Image classification data set "image_machine_learning" (YoanBosko/TUBESAI on GitHub). Class labels (4): manusia AI, human real photo, pemandangan AI, landscape real photo.

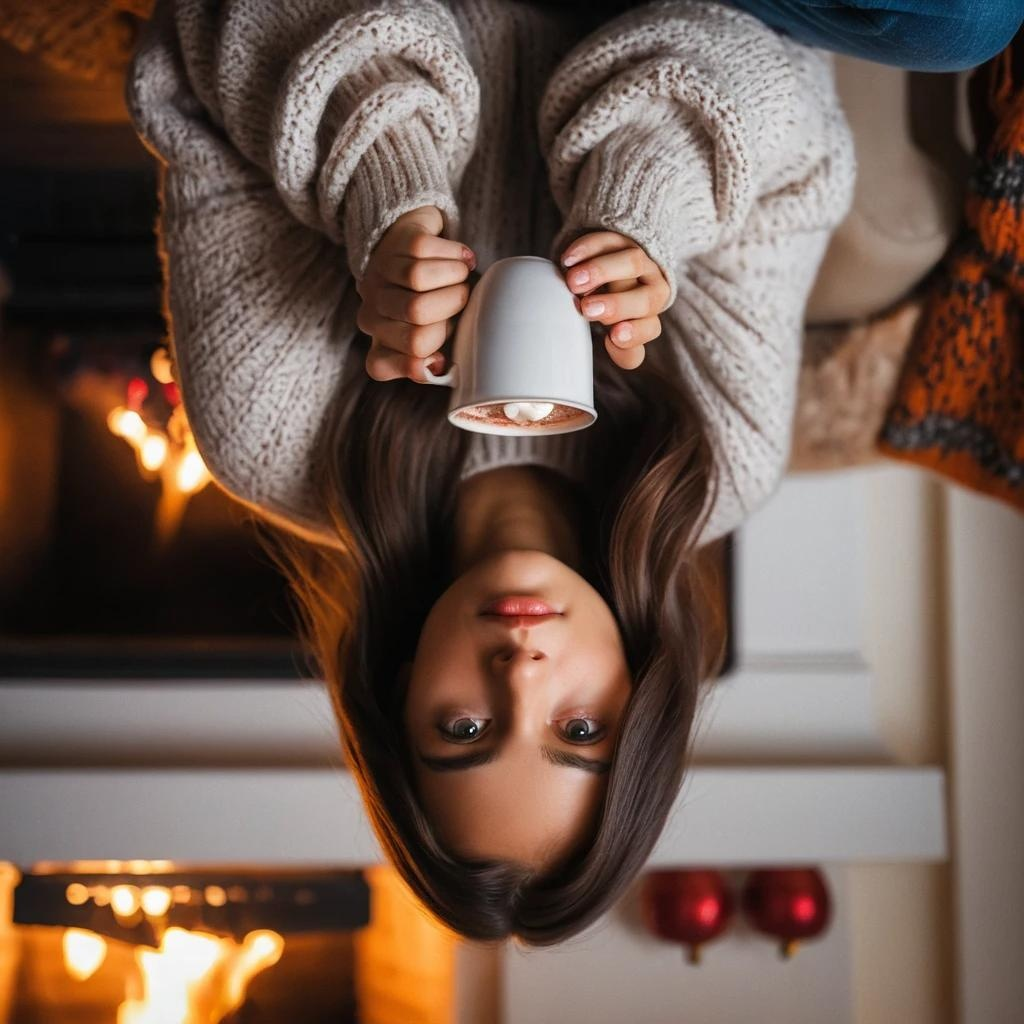
Label: manusia AI

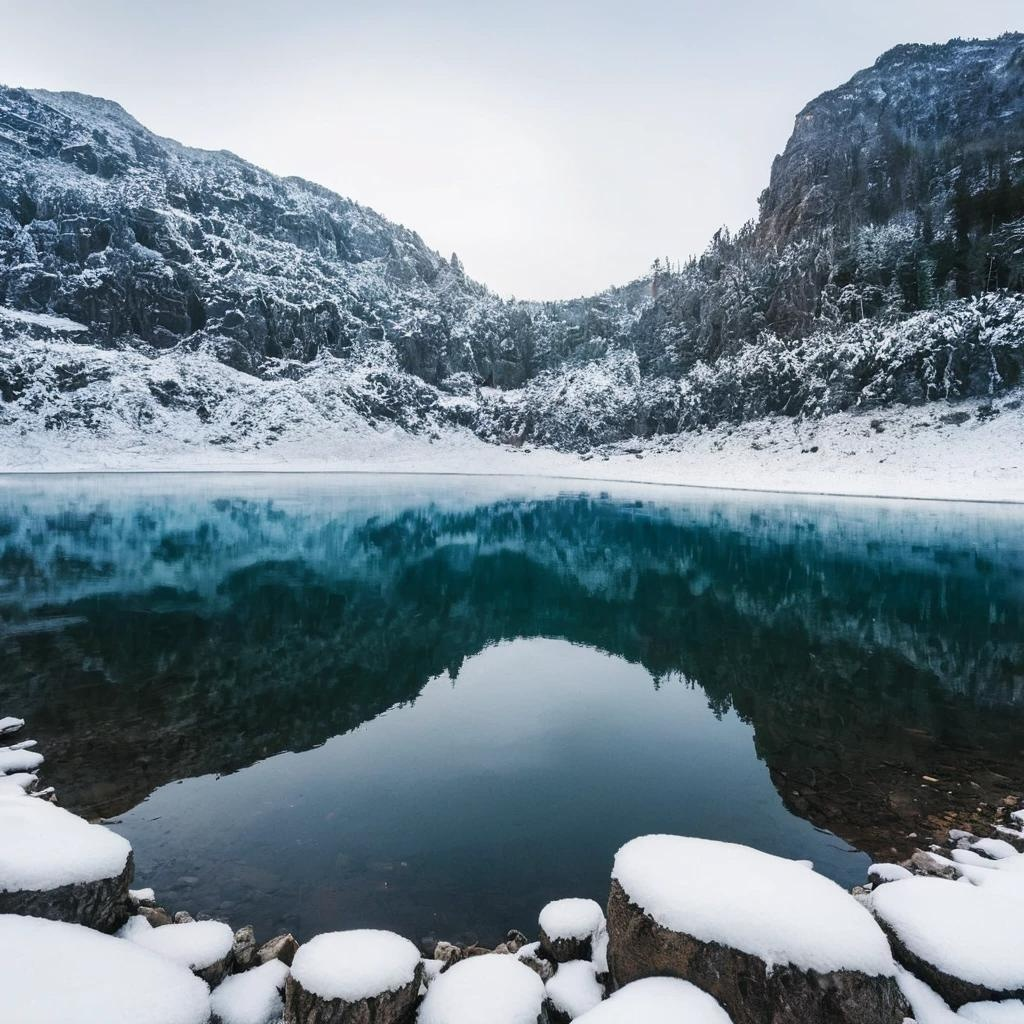
Label: pemandangan AI

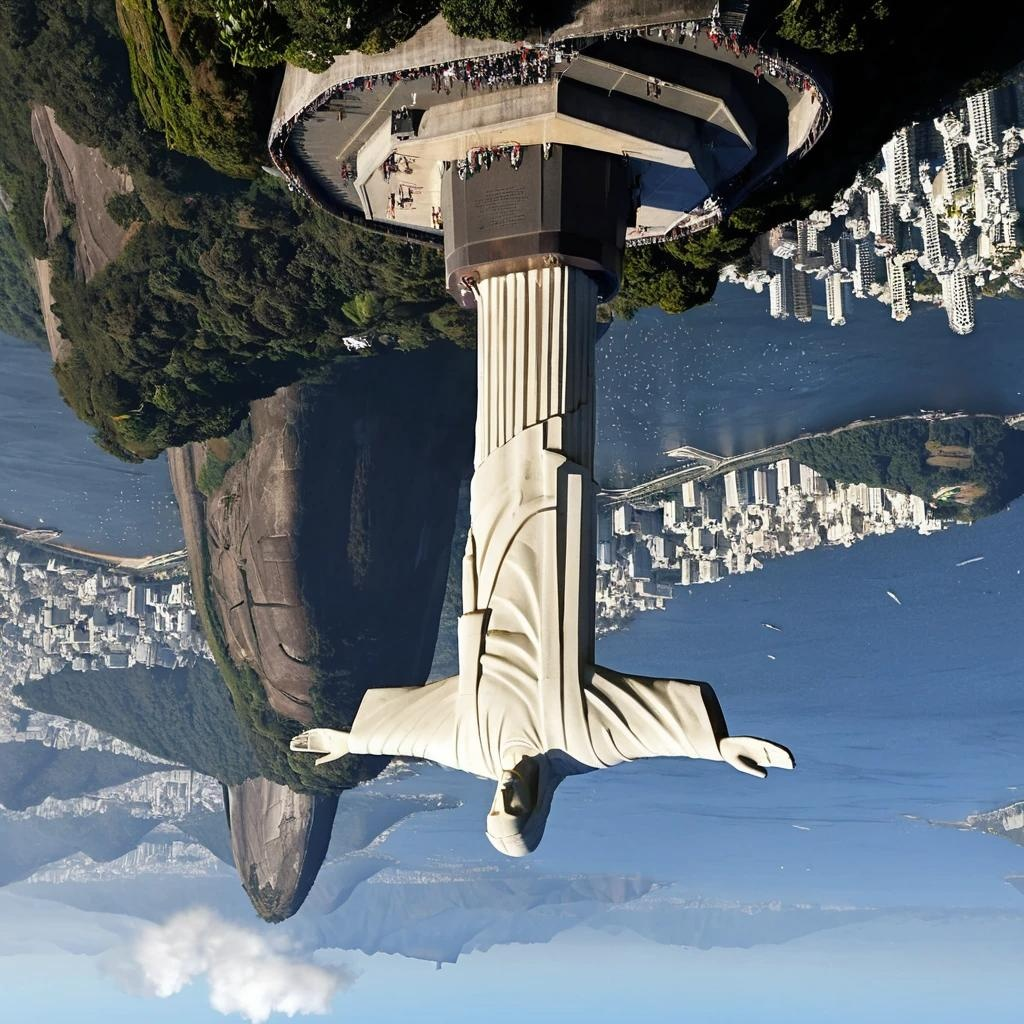
Label: pemandangan AI

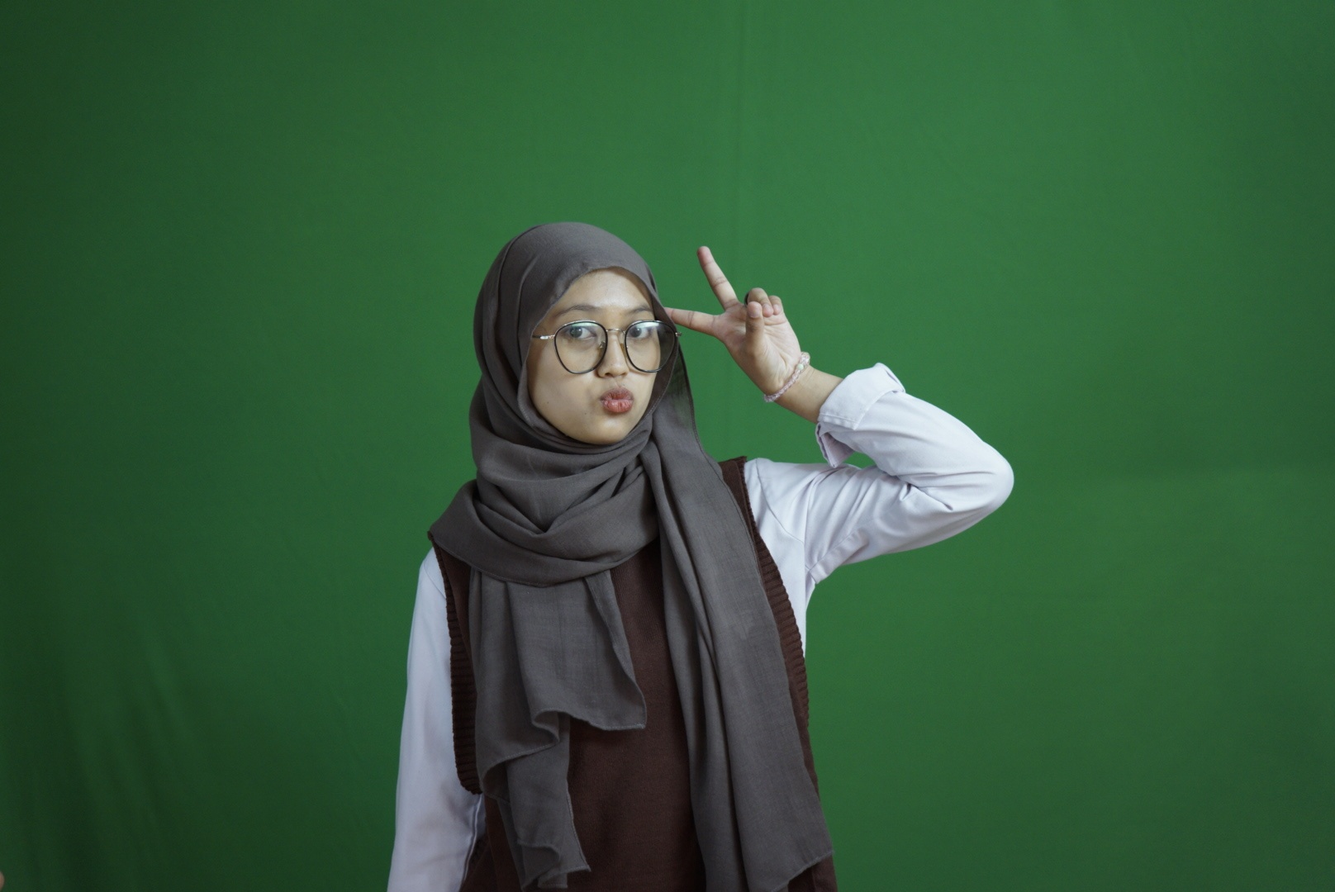
Label: human real photo

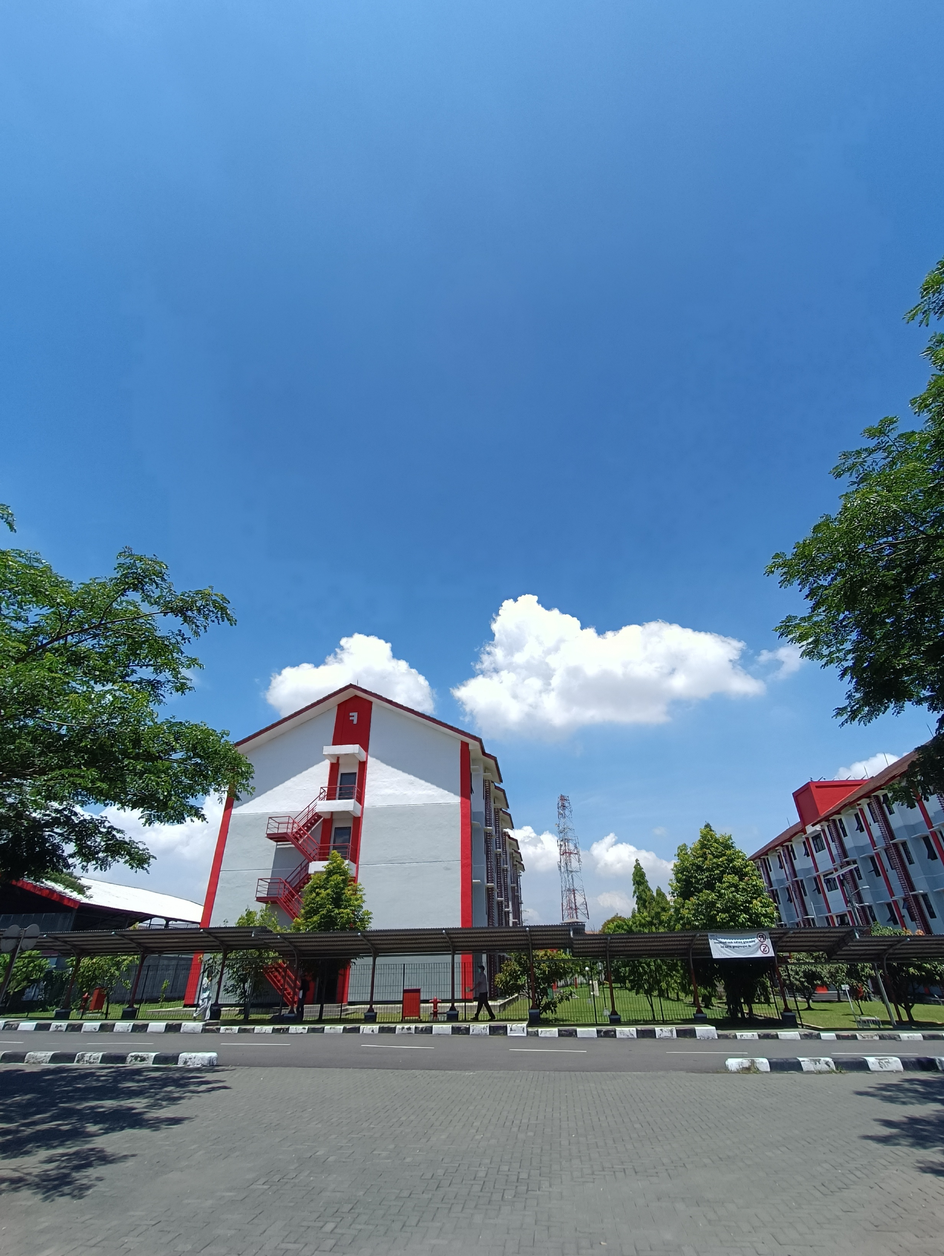
Label: landscape real photo

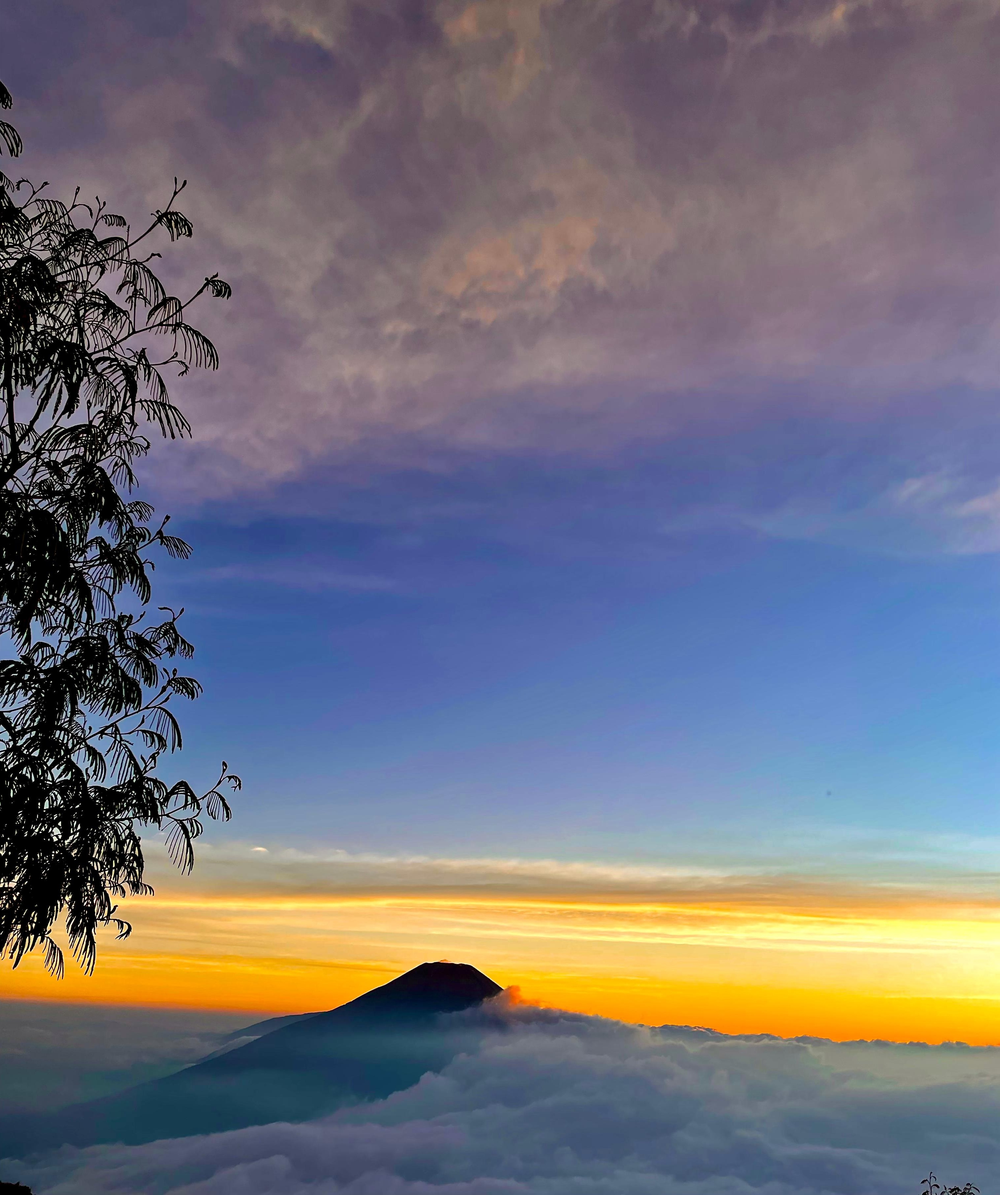
Label: landscape real photo
